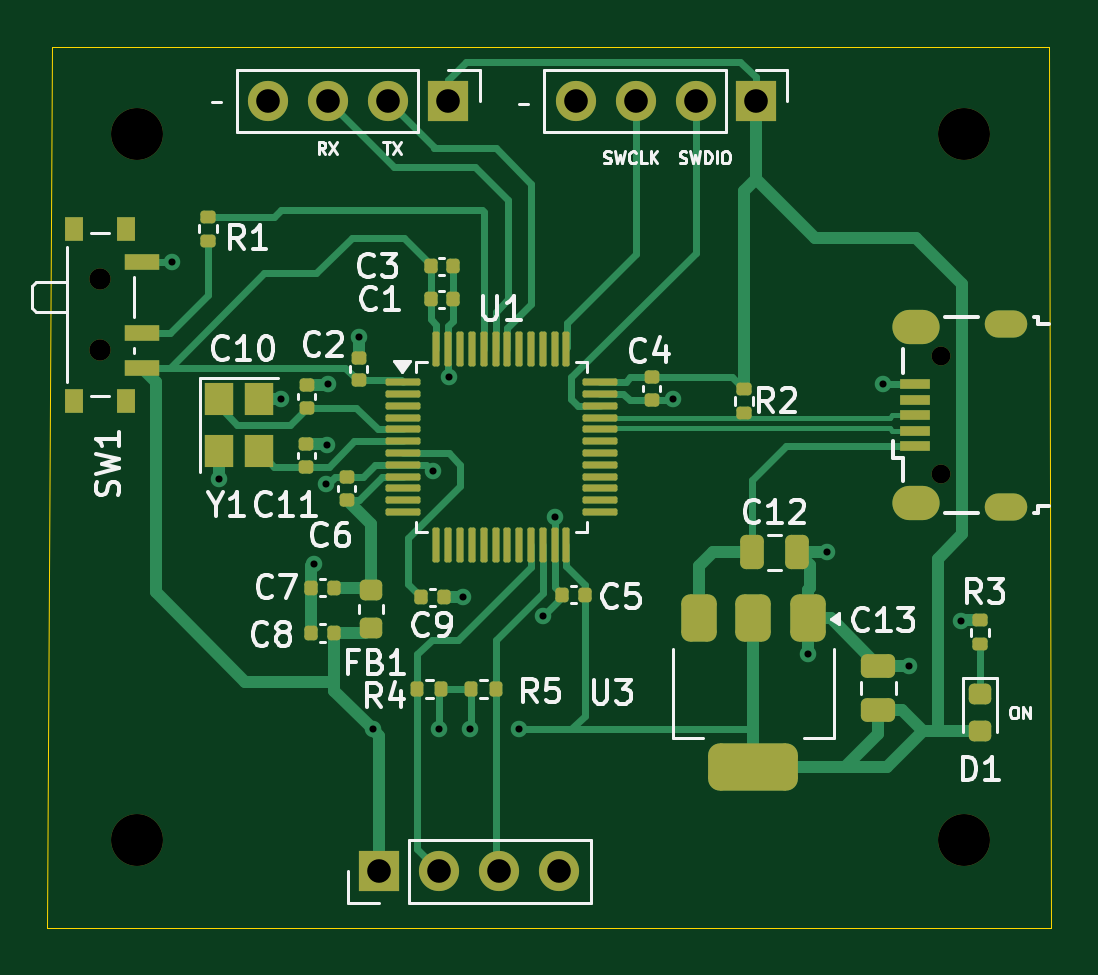
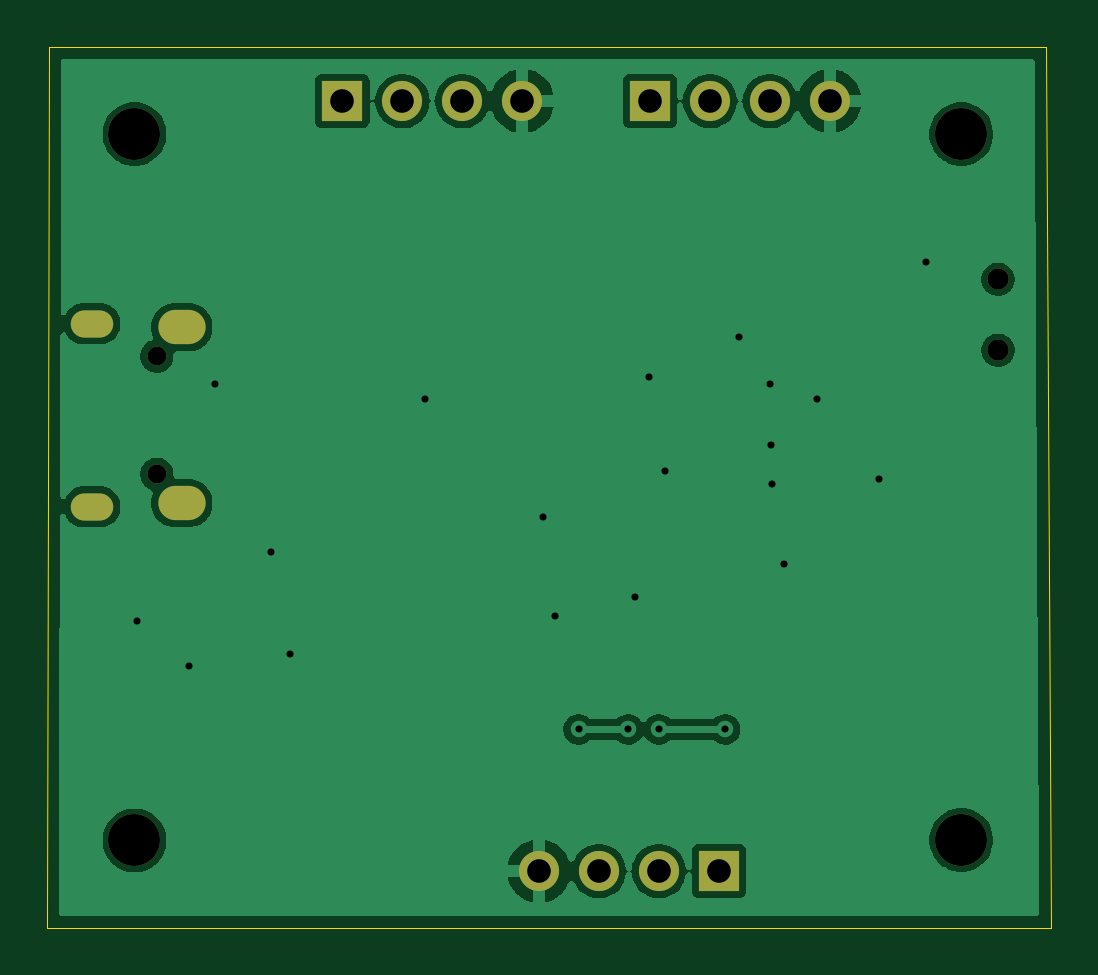
Circuit board: 10 layer files. Board 42.5 x 37.3 mm.
- bottom_copper: stm32f1-B_Cu.gbr (45918 bytes)
- bottom_mask: stm32f1-B_Mask.gbr (1447 bytes)
- paste: stm32f1-B_Paste.gbr (450 bytes)
- bottom_silk: stm32f1-B_Silkscreen.gbr (451 bytes)
- outline: stm32f1-Edge_Cuts.gbr (680 bytes)
- top_copper: stm32f1-F_Cu.gbr (23577 bytes)
- top_mask: stm32f1-F_Mask.gbr (6920 bytes)
- paste: stm32f1-F_Paste.gbr (5953 bytes)
- top_silk: stm32f1-F_Silkscreen.gbr (42683 bytes)
- drill: stm32f1.drl (1487 bytes)

=== bottom_copper: stm32f1-B_Cu.gbr (45918 bytes, source omitted) ===
=== bottom_mask: stm32f1-B_Mask.gbr ===
%TF.GenerationSoftware,KiCad,Pcbnew,9.0.0*%
%TF.CreationDate,2025-03-25T14:42:11+07:00*%
%TF.ProjectId,stm32f1,73746d33-3266-4312-9e6b-696361645f70,rev?*%
%TF.SameCoordinates,Original*%
%TF.FileFunction,Soldermask,Bot*%
%TF.FilePolarity,Negative*%
%FSLAX46Y46*%
G04 Gerber Fmt 4.6, Leading zero omitted, Abs format (unit mm)*
G04 Created by KiCad (PCBNEW 9.0.0) date 2025-03-25 14:42:11*
%MOMM*%
%LPD*%
G01*
G04 APERTURE LIST*
%ADD10C,2.200000*%
%ADD11C,0.900000*%
%ADD12R,1.700000X1.700000*%
%ADD13O,1.700000X1.700000*%
%ADD14O,0.800000X0.800000*%
%ADD15O,1.800000X1.150000*%
%ADD16O,2.000000X1.450000*%
G04 APERTURE END LIST*
D10*
%TO.C,H4*%
X104900000Y-79883705D03*
%TD*%
%TO.C,H3*%
X139900000Y-79900000D03*
%TD*%
%TO.C,H2*%
X139900000Y-50000000D03*
%TD*%
%TO.C,H1*%
X104900000Y-50000000D03*
%TD*%
D11*
%TO.C,SW1*%
X103345000Y-56150000D03*
X103345000Y-59150000D03*
%TD*%
D12*
%TO.C,J4*%
X115160000Y-81200000D03*
D13*
X117700000Y-81200000D03*
X120240000Y-81200000D03*
X122780000Y-81200000D03*
%TD*%
D12*
%TO.C,J3*%
X118080000Y-48600000D03*
D13*
X115540000Y-48600000D03*
X113000000Y-48600000D03*
X110460000Y-48600000D03*
%TD*%
D14*
%TO.C,J2*%
X138950000Y-64400000D03*
X138950000Y-59400000D03*
D15*
X141700000Y-65775000D03*
D16*
X137900000Y-65625000D03*
X137900000Y-58175000D03*
D15*
X141700000Y-58025000D03*
%TD*%
D12*
%TO.C,J1*%
X131100000Y-48600000D03*
D13*
X128560000Y-48600000D03*
X126020000Y-48600000D03*
X123480000Y-48600000D03*
%TD*%
M02*

=== paste: stm32f1-B_Paste.gbr ===
%TF.GenerationSoftware,KiCad,Pcbnew,9.0.0*%
%TF.CreationDate,2025-03-25T14:42:11+07:00*%
%TF.ProjectId,stm32f1,73746d33-3266-4312-9e6b-696361645f70,rev?*%
%TF.SameCoordinates,Original*%
%TF.FileFunction,Paste,Bot*%
%TF.FilePolarity,Positive*%
%FSLAX46Y46*%
G04 Gerber Fmt 4.6, Leading zero omitted, Abs format (unit mm)*
G04 Created by KiCad (PCBNEW 9.0.0) date 2025-03-25 14:42:11*
%MOMM*%
%LPD*%
G01*
G04 APERTURE LIST*
G04 APERTURE END LIST*
M02*

=== bottom_silk: stm32f1-B_Silkscreen.gbr ===
%TF.GenerationSoftware,KiCad,Pcbnew,9.0.0*%
%TF.CreationDate,2025-03-25T14:42:11+07:00*%
%TF.ProjectId,stm32f1,73746d33-3266-4312-9e6b-696361645f70,rev?*%
%TF.SameCoordinates,Original*%
%TF.FileFunction,Legend,Bot*%
%TF.FilePolarity,Positive*%
%FSLAX46Y46*%
G04 Gerber Fmt 4.6, Leading zero omitted, Abs format (unit mm)*
G04 Created by KiCad (PCBNEW 9.0.0) date 2025-03-25 14:42:11*
%MOMM*%
%LPD*%
G01*
G04 APERTURE LIST*
G04 APERTURE END LIST*
M02*

=== outline: stm32f1-Edge_Cuts.gbr ===
%TF.GenerationSoftware,KiCad,Pcbnew,9.0.0*%
%TF.CreationDate,2025-03-25T14:42:11+07:00*%
%TF.ProjectId,stm32f1,73746d33-3266-4312-9e6b-696361645f70,rev?*%
%TF.SameCoordinates,Original*%
%TF.FileFunction,Profile,NP*%
%FSLAX46Y46*%
G04 Gerber Fmt 4.6, Leading zero omitted, Abs format (unit mm)*
G04 Created by KiCad (PCBNEW 9.0.0) date 2025-03-25 14:42:11*
%MOMM*%
%LPD*%
G01*
G04 APERTURE LIST*
%TA.AperFunction,Profile*%
%ADD10C,0.050000*%
%TD*%
G04 APERTURE END LIST*
D10*
X101100000Y-83600000D02*
X101300000Y-46300000D01*
X143600000Y-83600000D02*
X101100000Y-83600000D01*
X143500000Y-46300000D02*
X143600000Y-83600000D01*
X101300000Y-46300000D02*
X143500000Y-46300000D01*
M02*

=== top_copper: stm32f1-F_Cu.gbr (23577 bytes, source omitted) ===
=== top_mask: stm32f1-F_Mask.gbr (6920 bytes, source omitted) ===
=== paste: stm32f1-F_Paste.gbr ===
%TF.GenerationSoftware,KiCad,Pcbnew,9.0.0*%
%TF.CreationDate,2025-03-25T14:42:11+07:00*%
%TF.ProjectId,stm32f1,73746d33-3266-4312-9e6b-696361645f70,rev?*%
%TF.SameCoordinates,Original*%
%TF.FileFunction,Paste,Top*%
%TF.FilePolarity,Positive*%
%FSLAX46Y46*%
G04 Gerber Fmt 4.6, Leading zero omitted, Abs format (unit mm)*
G04 Created by KiCad (PCBNEW 9.0.0) date 2025-03-25 14:42:11*
%MOMM*%
%LPD*%
G01*
G04 APERTURE LIST*
G04 Aperture macros list*
%AMRoundRect*
0 Rectangle with rounded corners*
0 $1 Rounding radius*
0 $2 $3 $4 $5 $6 $7 $8 $9 X,Y pos of 4 corners*
0 Add a 4 corners polygon primitive as box body*
4,1,4,$2,$3,$4,$5,$6,$7,$8,$9,$2,$3,0*
0 Add four circle primitives for the rounded corners*
1,1,$1+$1,$2,$3*
1,1,$1+$1,$4,$5*
1,1,$1+$1,$6,$7*
1,1,$1+$1,$8,$9*
0 Add four rect primitives between the rounded corners*
20,1,$1+$1,$2,$3,$4,$5,0*
20,1,$1+$1,$4,$5,$6,$7,0*
20,1,$1+$1,$6,$7,$8,$9,0*
20,1,$1+$1,$8,$9,$2,$3,0*%
G04 Aperture macros list end*
%ADD10RoundRect,0.140000X-0.140000X-0.170000X0.140000X-0.170000X0.140000X0.170000X-0.140000X0.170000X0*%
%ADD11R,0.800000X1.000000*%
%ADD12R,1.500000X0.700000*%
%ADD13R,1.200000X1.400000*%
%ADD14RoundRect,0.375000X-0.375000X0.625000X-0.375000X-0.625000X0.375000X-0.625000X0.375000X0.625000X0*%
%ADD15RoundRect,0.500000X-1.400000X0.500000X-1.400000X-0.500000X1.400000X-0.500000X1.400000X0.500000X0*%
%ADD16RoundRect,0.075000X-0.662500X-0.075000X0.662500X-0.075000X0.662500X0.075000X-0.662500X0.075000X0*%
%ADD17RoundRect,0.075000X-0.075000X-0.662500X0.075000X-0.662500X0.075000X0.662500X-0.075000X0.662500X0*%
%ADD18RoundRect,0.135000X-0.135000X-0.185000X0.135000X-0.185000X0.135000X0.185000X-0.135000X0.185000X0*%
%ADD19RoundRect,0.135000X0.135000X0.185000X-0.135000X0.185000X-0.135000X-0.185000X0.135000X-0.185000X0*%
%ADD20RoundRect,0.135000X0.185000X-0.135000X0.185000X0.135000X-0.185000X0.135000X-0.185000X-0.135000X0*%
%ADD21RoundRect,0.135000X-0.185000X0.135000X-0.185000X-0.135000X0.185000X-0.135000X0.185000X0.135000X0*%
%ADD22R,1.300000X0.450000*%
%ADD23RoundRect,0.218750X-0.256250X0.218750X-0.256250X-0.218750X0.256250X-0.218750X0.256250X0.218750X0*%
%ADD24RoundRect,0.250000X0.475000X-0.250000X0.475000X0.250000X-0.475000X0.250000X-0.475000X-0.250000X0*%
%ADD25RoundRect,0.250000X-0.250000X-0.475000X0.250000X-0.475000X0.250000X0.475000X-0.250000X0.475000X0*%
%ADD26RoundRect,0.140000X0.170000X-0.140000X0.170000X0.140000X-0.170000X0.140000X-0.170000X-0.140000X0*%
%ADD27RoundRect,0.140000X0.140000X0.170000X-0.140000X0.170000X-0.140000X-0.170000X0.140000X-0.170000X0*%
%ADD28RoundRect,0.140000X-0.170000X0.140000X-0.170000X-0.140000X0.170000X-0.140000X0.170000X0.140000X0*%
G04 APERTURE END LIST*
D10*
%TO.C,C1*%
X117340000Y-57000000D03*
X118300000Y-57000000D03*
%TD*%
D11*
%TO.C,SW1*%
X104455000Y-54000000D03*
X102245000Y-54000000D03*
X104455000Y-61300000D03*
X102245000Y-61300000D03*
D12*
X105105000Y-55400000D03*
X105105000Y-58400000D03*
X105105000Y-59900000D03*
%TD*%
D13*
%TO.C,Y1*%
X108368000Y-61220000D03*
X108368000Y-63420000D03*
X110068000Y-63420000D03*
X110068000Y-61220000D03*
%TD*%
D14*
%TO.C,U3*%
X133300000Y-70500000D03*
X131000000Y-70500000D03*
D15*
X131000000Y-76800000D03*
D14*
X128700000Y-70500000D03*
%TD*%
D16*
%TO.C,U1*%
X116175000Y-60500000D03*
X116175000Y-61000000D03*
X116175000Y-61500000D03*
X116175000Y-62000000D03*
X116175000Y-62500000D03*
X116175000Y-63000000D03*
X116175000Y-63500000D03*
X116175000Y-64000000D03*
X116175000Y-64500000D03*
X116175000Y-65000000D03*
X116175000Y-65500000D03*
X116175000Y-66000000D03*
D17*
X117587500Y-67412500D03*
X118087500Y-67412500D03*
X118587500Y-67412500D03*
X119087500Y-67412500D03*
X119587500Y-67412500D03*
X120087500Y-67412500D03*
X120587500Y-67412500D03*
X121087500Y-67412500D03*
X121587500Y-67412500D03*
X122087500Y-67412500D03*
X122587500Y-67412500D03*
X123087500Y-67412500D03*
D16*
X124500000Y-66000000D03*
X124500000Y-65500000D03*
X124500000Y-65000000D03*
X124500000Y-64500000D03*
X124500000Y-64000000D03*
X124500000Y-63500000D03*
X124500000Y-63000000D03*
X124500000Y-62500000D03*
X124500000Y-62000000D03*
X124500000Y-61500000D03*
X124500000Y-61000000D03*
X124500000Y-60500000D03*
D17*
X123087500Y-59087500D03*
X122587500Y-59087500D03*
X122087500Y-59087500D03*
X121587500Y-59087500D03*
X121087500Y-59087500D03*
X120587500Y-59087500D03*
X120087500Y-59087500D03*
X119587500Y-59087500D03*
X119087500Y-59087500D03*
X118587500Y-59087500D03*
X118087500Y-59087500D03*
X117587500Y-59087500D03*
%TD*%
D18*
%TO.C,R5*%
X119070000Y-73500000D03*
X120090000Y-73500000D03*
%TD*%
D19*
%TO.C,R4*%
X117800000Y-73500000D03*
X116780000Y-73500000D03*
%TD*%
D20*
%TO.C,R3*%
X140600000Y-71600000D03*
X140600000Y-70580000D03*
%TD*%
D21*
%TO.C,R2*%
X130600000Y-60790000D03*
X130600000Y-61810000D03*
%TD*%
D20*
%TO.C,R1*%
X107900000Y-54510000D03*
X107900000Y-53490000D03*
%TD*%
D22*
%TO.C,J2*%
X137850000Y-63200000D03*
X137850000Y-62550000D03*
X137850000Y-61900000D03*
X137850000Y-61250000D03*
X137850000Y-60600000D03*
%TD*%
D23*
%TO.C,FB1*%
X114808000Y-69316500D03*
X114808000Y-70891500D03*
%TD*%
%TO.C,D1*%
X140600000Y-73712500D03*
X140600000Y-75287500D03*
%TD*%
D24*
%TO.C,C13*%
X136300000Y-74400000D03*
X136300000Y-72500000D03*
%TD*%
D25*
%TO.C,C12*%
X130950000Y-67700000D03*
X132850000Y-67700000D03*
%TD*%
D26*
%TO.C,C11*%
X112080000Y-64080000D03*
X112080000Y-63120000D03*
%TD*%
%TO.C,C10*%
X112100000Y-61580000D03*
X112100000Y-60620000D03*
%TD*%
D10*
%TO.C,C9*%
X116940000Y-69600000D03*
X117900000Y-69600000D03*
%TD*%
D27*
%TO.C,C8*%
X113256000Y-71120000D03*
X112296000Y-71120000D03*
%TD*%
%TO.C,C7*%
X113256000Y-69200000D03*
X112296000Y-69200000D03*
%TD*%
D26*
%TO.C,C6*%
X113792000Y-65476000D03*
X113792000Y-64516000D03*
%TD*%
D27*
%TO.C,C5*%
X123880000Y-69500000D03*
X122920000Y-69500000D03*
%TD*%
D28*
%TO.C,C4*%
X126700000Y-60300000D03*
X126700000Y-61260000D03*
%TD*%
D10*
%TO.C,C3*%
X117340000Y-55600000D03*
X118300000Y-55600000D03*
%TD*%
D26*
%TO.C,C2*%
X114300000Y-60424000D03*
X114300000Y-59464000D03*
%TD*%
M02*

=== top_silk: stm32f1-F_Silkscreen.gbr (42683 bytes, source omitted) ===
=== drill: stm32f1.drl ===
M48
; DRILL file {KiCad 9.0.0} date 2025-03-25T14:41:50+0700
; FORMAT={-:-/ absolute / metric / decimal}
; #@! TF.CreationDate,2025-03-25T14:41:50+07:00
; #@! TF.GenerationSoftware,Kicad,Pcbnew,9.0.0
; #@! TF.FileFunction,MixedPlating,1,2
FMAT,2
METRIC
; #@! TA.AperFunction,Plated,PTH,ViaDrill
T1C0.300
; #@! TA.AperFunction,Plated,PTH,ComponentDrill
T2C0.550
; #@! TA.AperFunction,Plated,PTH,ComponentDrill
T3C0.850
; #@! TA.AperFunction,Plated,PTH,ComponentDrill
T4C1.000
; #@! TA.AperFunction,NonPlated,NPTH,ComponentDrill
T5C0.800
; #@! TA.AperFunction,NonPlated,NPTH,ComponentDrill
T6C0.900
; #@! TA.AperFunction,NonPlated,NPTH,ComponentDrill
T7C2.200
%
G90
G05
T1
X106.4Y-55.4
X108.4Y-64.6
X111.0Y-61.2
X112.4Y-68.2
X112.9Y-64.8
X112.955Y-63.155
X113.0Y-60.6
X114.3Y-58.6
X114.9Y-75.2
X117.446Y-64.281
X117.7Y-75.2
X118.1Y-60.3
X118.7Y-69.6
X119.0Y-75.2
X121.1Y-75.2
X122.1Y-70.4
X122.6Y-66.2
X127.6Y-61.2
X133.3Y-72.0
X134.1Y-67.7
X136.5Y-60.6
X137.6Y-72.5
X139.8Y-70.6
T4
X110.46Y-48.6
X113.0Y-48.6
X115.16Y-81.2
X115.54Y-48.6
X117.7Y-81.2
X118.08Y-48.6
X120.24Y-81.2
X122.78Y-81.2
X123.48Y-48.6
X126.02Y-48.6
X128.56Y-48.6
X131.1Y-48.6
T5
X138.95Y-59.4
X138.95Y-64.4
T6
X103.345Y-56.15
X103.345Y-59.15
T7
X104.9Y-50.0
X104.9Y-79.884
X139.9Y-50.0
X139.9Y-79.9
T2
G00X141.375Y-58.025
M15
G01X142.025Y-58.025
M16
G05
G00X141.375Y-65.775
M15
G01X142.025Y-65.775
M16
G05
T3
G00X137.625Y-58.175
M15
G01X138.175Y-58.175
M16
G05
G00X137.625Y-65.625
M15
G01X138.175Y-65.625
M16
G05
M30

